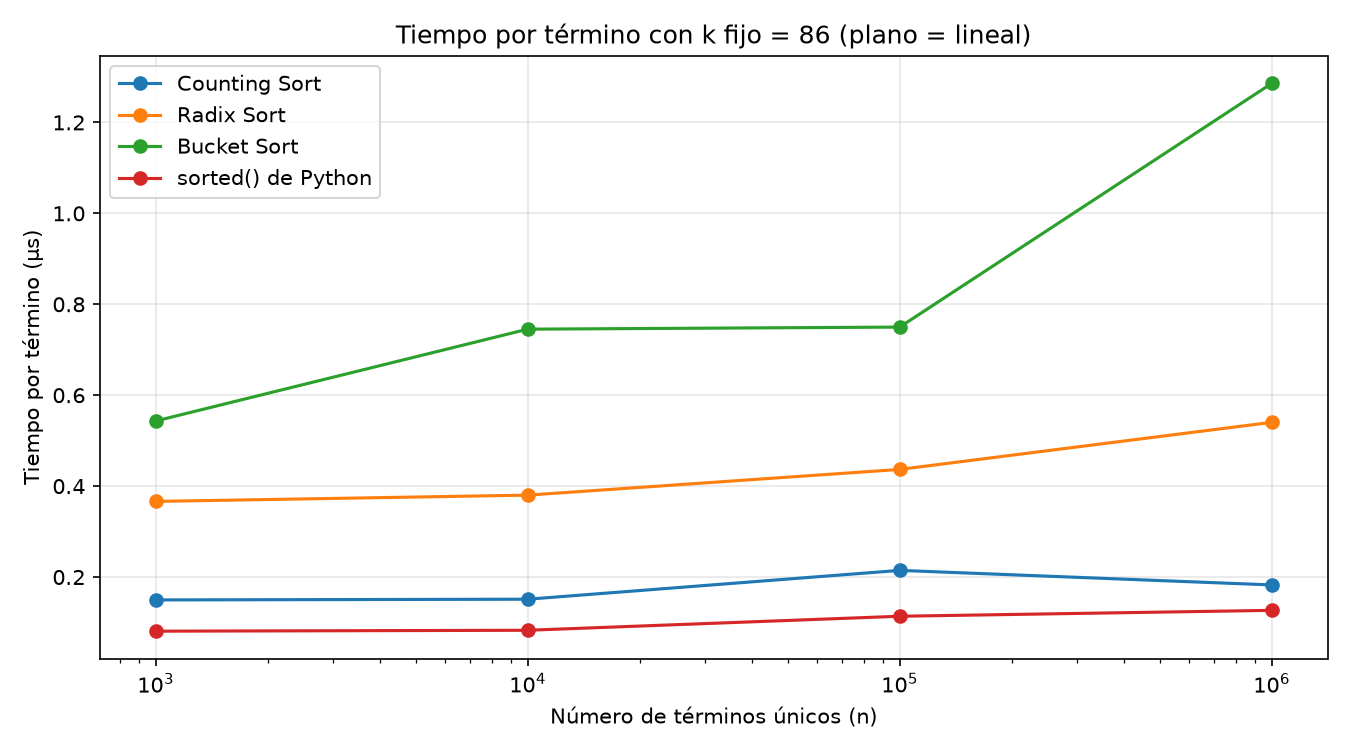

The table this chart was drawn from, first rows:
n, algorithm, mean_ms, median_ms, min_ms, stdev_ms, us_per_term
1000, Counting Sort, 0.1496, 0.1458, 0.1444, 0.009163, 0.1496
1000, Radix Sort, 0.3664, 0.3528, 0.3363, 0.03812, 0.3664
1000, Bucket Sort, 0.5433, 0.4635, 0.3575, 0.3131, 0.5433
1000, sorted() de Python, 0.08089, 0.06925, 0.0673, 0.02263, 0.08089
10000, Counting Sort, 1.512, 1.486, 1.443, 0.08009, 0.1512
10000, Radix Sort, 3.801, 3.627, 3.443, 0.4134, 0.3801
10000, Bucket Sort, 7.452, 4.842, 3.832, 8.283, 0.7452
10000, sorted() de Python, 0.829, 0.8088, 0.8038, 0.03445, 0.0829
100000, Counting Sort, 21.46, 20.2, 19.94, 2.416, 0.2146
100000, Radix Sort, 43.67, 42.5, 40.42, 3.603, 0.4367
100000, Bucket Sort, 74.98, 72.91, 72.17, 3.476, 0.7498
100000, sorted() de Python, 11.37, 11.22, 10.53, 0.8382, 0.1137
1000000, Counting Sort, 182.6, 178.7, 177.1, 8.215, 0.1826
1000000, Radix Sort, 540.3, 538.7, 538.3, 3.184, 0.5403
1000000, Bucket Sort, 1286, 1298, 1235, 46.53, 1.286
1000000, sorted() de Python, 126.7, 126.6, 126.3, 0.4389, 0.1267
